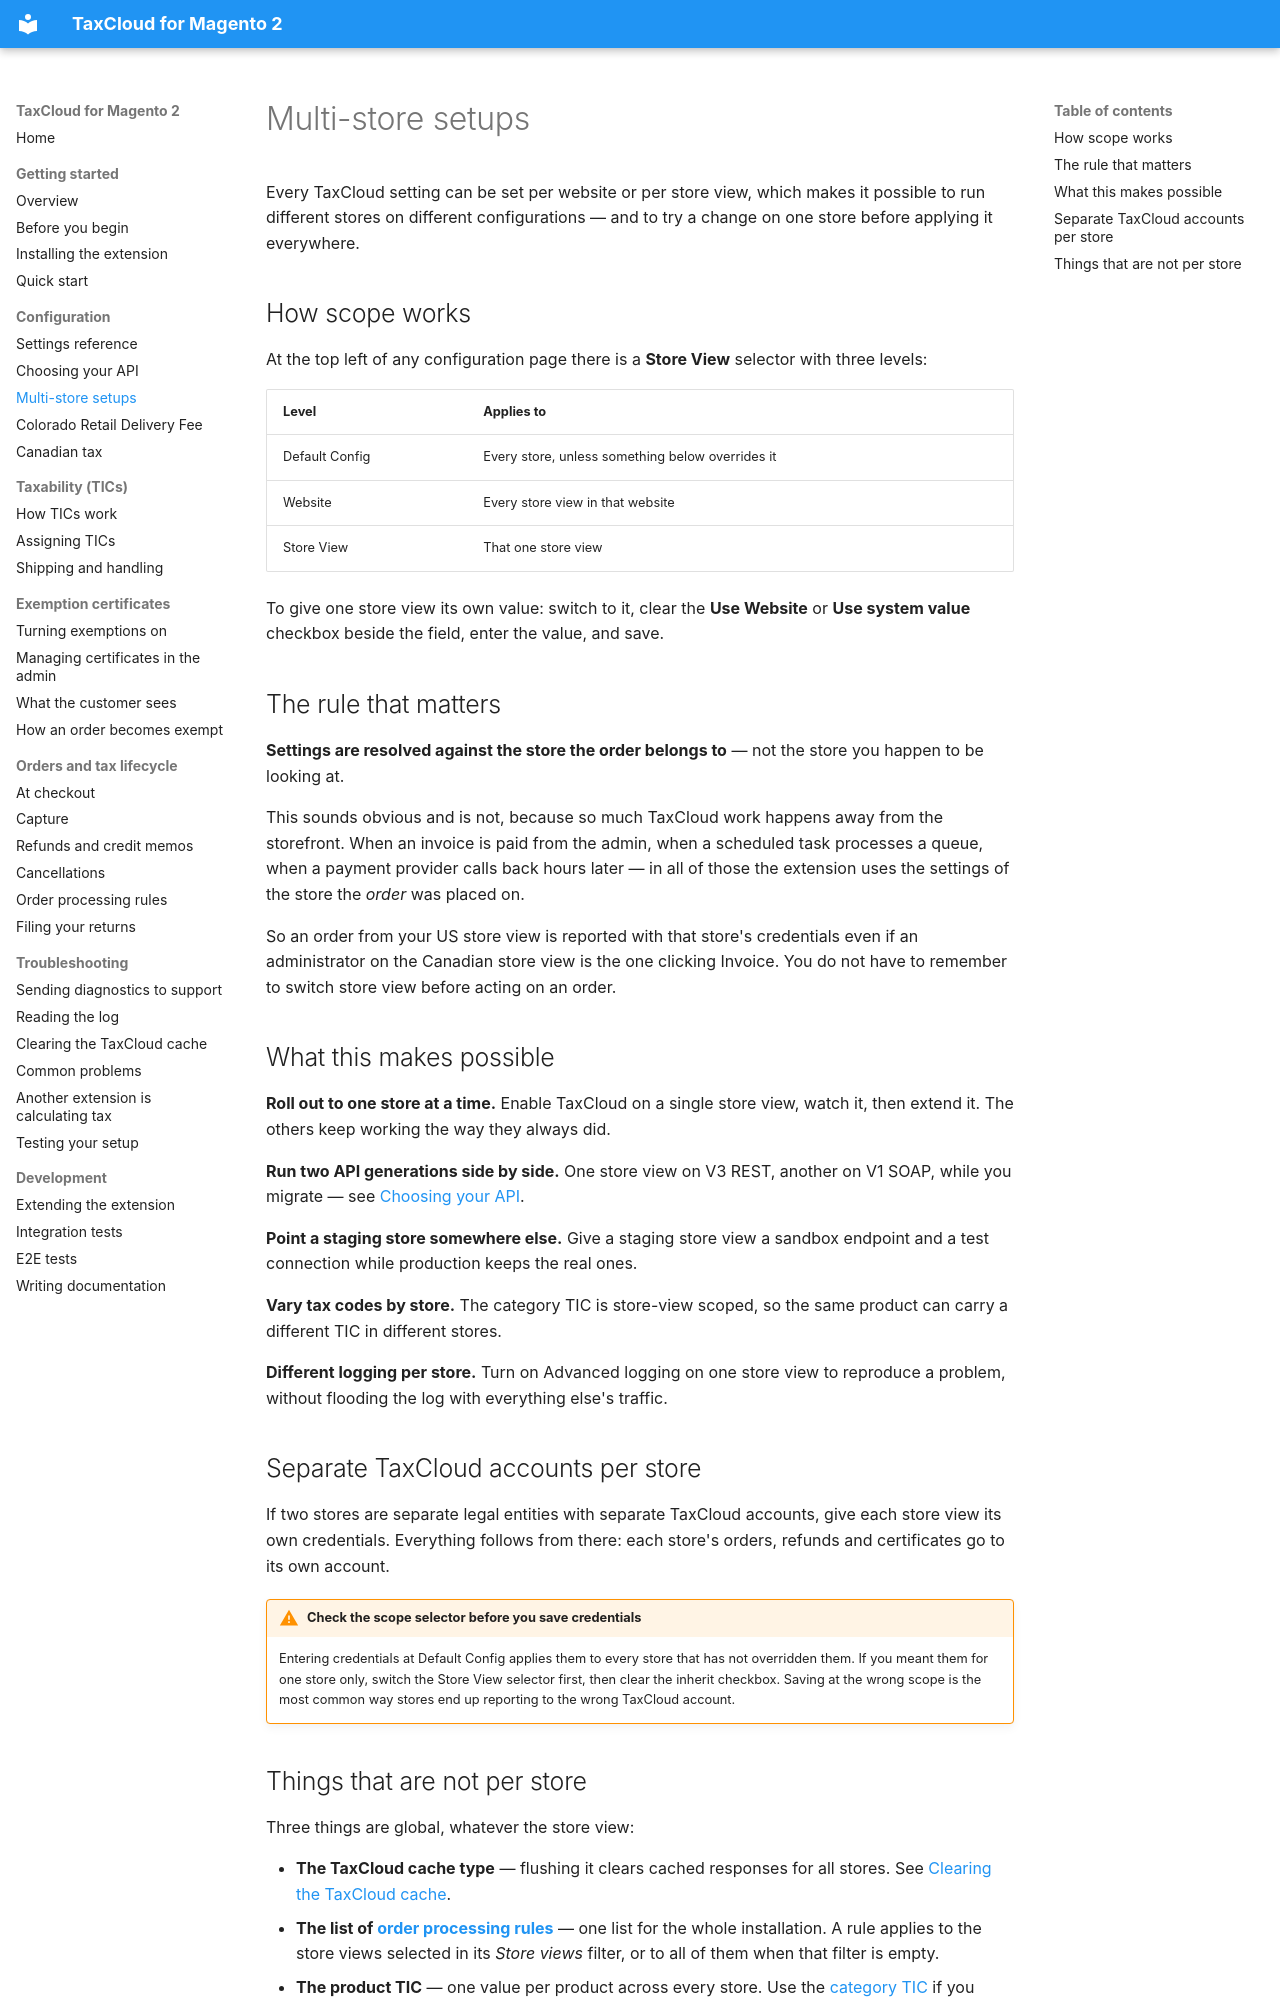

repository: FedTax/Magento2 · page: multi-store/index.html · generator: mkdocs

# Multi-store setups

Every TaxCloud setting can be set per website or per store view, which makes it
possible to run different stores on different configurations — and to try a
change on one store before applying it everywhere.

## How scope works

At the top left of any configuration page there is a **Store View** selector
with three levels:

| Level | Applies to |
|---|---|
| Default Config | Every store, unless something below overrides it |
| Website | Every store view in that website |
| Store View | That one store view |

To give one store view its own value: switch to it, clear the **Use Website** or
**Use system value** checkbox beside the field, enter the value, and save.

## The rule that matters

**Settings are resolved against the store the order belongs to** — not the store
you happen to be looking at.

This sounds obvious and is not, because so much TaxCloud work happens away from
the storefront. When an invoice is paid from the admin, when a scheduled task
processes a queue, when a payment provider calls back hours later — in all of
those the extension uses the settings of the store the *order* was placed on.

So an order from your US store view is reported with that store's credentials
even if an administrator on the Canadian store view is the one clicking Invoice.
You do not have to remember to switch store view before acting on an order.

## What this makes possible

**Roll out to one store at a time.** Enable TaxCloud on a single store view,
watch it, then extend it. The others keep working the way they always did.

**Run two API generations side by side.** One store view on V3 REST, another on
V1 SOAP, while you migrate — see [Choosing your API](choosing-your-api.md).

**Point a staging store somewhere else.** Give a staging store view a sandbox
endpoint and a test connection while production keeps the real ones.

**Vary tax codes by store.** The category TIC is store-view scoped, so the same
product can carry a different TIC in different stores.

**Different logging per store.** Turn on Advanced logging on one store view to
reproduce a problem, without flooding the log with everything else's traffic.

## Separate TaxCloud accounts per store

If two stores are separate legal entities with separate TaxCloud accounts, give
each store view its own credentials. Everything follows from there: each store's
orders, refunds and certificates go to its own account.

!!! warning "Check the scope selector before you save credentials"
    Entering credentials at Default Config applies them to every store that has
    not overridden them. If you meant them for one store only, switch the Store
    View selector first, then clear the inherit checkbox. Saving at the wrong
    scope is the most common way stores end up reporting to the wrong TaxCloud
    account.
